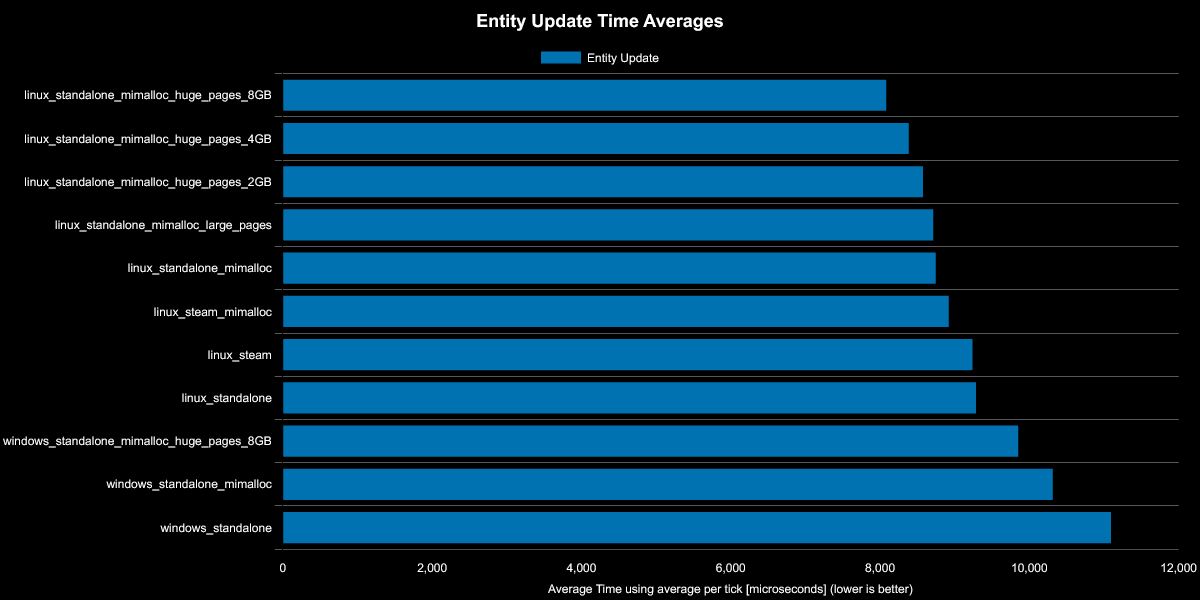

Values plotted in this chart, from the file beside it:
Save File, Entity Update, % Decrease from Previous, % Decrease from Best
linux_standalone_mimalloc_huge_pages_8GB, 8082, , 0%
linux_standalone_mimalloc_huge_pages_4GB, 8383, -3.73%, -3.73%
linux_standalone_mimalloc_huge_pages_2GB, 8576, -2.3%, -6.12%
linux_standalone_mimalloc_large_pages, 8714, -1.6%, -7.82%
linux_standalone_mimalloc, 8746, -0.36%, -8.21%
linux_steam_mimalloc, 8919, -1.99%, -10.36%
linux_steam, 9237, -3.57%, -14.3%
linux_standalone, 9285, -0.51%, -14.89%
windows_standalone_mimalloc_huge_pages_8…, 9852, -6.11%, -21.91%
windows_standalone_mimalloc, 10313, -4.67%, -27.61%
windows_standalone, 11093, -7.57%, -37.27%
